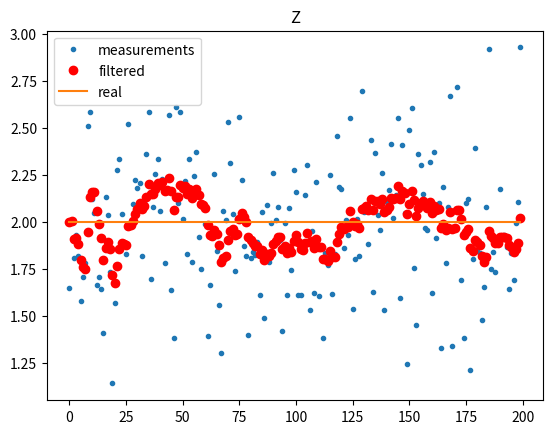
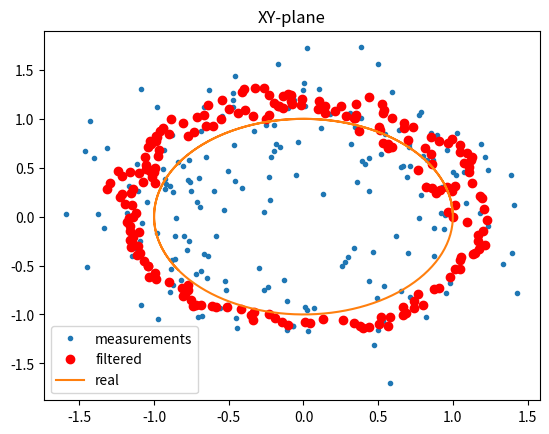

These figures' Python source, in order:
import numpy as np
from math import *

import matplotlib.pyplot as plt


def transition_matrix(T):
	"""
	input: T - timestep
	output: G - 6x6 transition matrix, propagating position and velocity
			accoring to the motion model:
			x_i = x_i-1 + v_i*T + ui*T^2 / 2
			v_i = v_i-1 + ui* T
			ui  = a_i + eps_i
			for each of 3 coordinates x = [x, y, z], v = [vx, vy, vz],
			where a_i is random acceleration
	"""
	G = np.eye(6);
	G[0,1] = T;
	G[2,3] = T;
	G[4,5] = T;
	return G # 6x6

def odometry_covariance_matrix(T, sigmaA):
	"""
	input: T - timestep, sigmaA - acceleration a_i std deviation
	F describes random acceleration terms in motion model
	"""
	F = np.array([[T**2/2, 0, 0], [T, 0, 0], [0, T**2/2, 0], [0, T, 0], [0, 0, T**2/2], [0, 0, T]])
	R = F @ F.T * (sigmaA**2)
	return R # 6x6 - odometry noise matrix

def observation_matrix(T):
	"""
	input: T - timestep
	output: H - 3x6 measurement matrix, choosing zx, zy, zz from Xpr
	"""
	H = np.zeros((3,6))
	H[0,0] = 1
	H[1,2] = 1
	H[2,4] = 1
	return H # 3x6


def kalman_filter(X0, P0, z, T):
	"""
	input: X0 - initial state
		   z - measurements vector (noisy trajectory)
		   T - timestep
	output: Xfl - filtered trajectory
			Pfl - array of covariences on each timestep
	"""
	N = z.shape[1]
	Xpr = np.zeros((6,N))
	Xpr[:,0] = X0
	Xfl = np.zeros((6,N))
	Xfl[:,0] = X0

	Ppr = [P0]
	Pfl = [P0]

	K = [np.zeros((6,3))]

	G = transition_matrix(T)
	R = odometry_covariance_matrix(T, sigmaA=0.4)
	H = observation_matrix(T)
	sigmaN = 0.1
	Q = np.diag(sigmaN**2 * np.ones(3))
	# print('Q=\n', Q)

	for i in range(1,N):
	    # prediction
	    Xpr[:,i] = G @ Xfl[:,i-1]
	    Ppr.append(G @ Pfl[i-1] @ (G.T) + R)

	    # correction
	    K.append( Ppr[i] @ H.T @ np.linalg.inv(H @ Ppr[i] @ H.T + Q) )
	    Xfl[:,i] = Xpr[:,i] + K[i] @ (z[:,i] - H @ Xpr[:,i])
	    Pfl.append( (np.eye(6) - K[i] @ H) @ Ppr[i] )

	    # Xfl = Xpr; Pfl = Ppr

	return np.array(Xfl), np.array(Pfl)


visualize = 1

T = 0.05
# G = transition_matrix(T)
# R = odometry_covariance_matrix(T, sigmaA=4)
# H = observation_matrix(T)

# print('G = \n', G)
# print('R = \n', R)
# print('H = \n', H)

N = 200
t = T * np.linspace(1, N, N)
x = np.cos(t); y = np.sin(t); z = 2*np.ones(N)
sigma_noise = 0.3
zx = x + sigma_noise*np.random.randn(N)
zy = y + sigma_noise*np.random.randn(N)
zz = z + sigma_noise*np.random.randn(N)

Z = np.vstack((zx,zy,zz))
X0 = np.array([1,0.1, 0,0.1, 2,0]) # x,vx, y,vy, z,nz
P0 = 0.1 * np.eye(6)
Xfl, Pfl = kalman_filter(X0, P0, Z, T)

xfl = Xfl[0,:]
yfl = Xfl[2,:]
zfl = Xfl[4,:]


if visualize:
	# plt.figure()
	# plt.plot(Pfl[:,0,0])
	# plt.title('Sigma_X')

	# plt.figure()
	# plt.plot(Pfl[:,2,2])
	# plt.title('Sigma_Y')

	# plt.figure()
	# plt.plot(Pfl[:,4,4])
	# plt.title('Sigma_Z')

	# plt.figure()
	# plt.plot(zx, '.')
	# plt.plot(xfl)
	# plt.plot(x)
	# plt.title('X')
	# plt.legend(['measurements', 'filtered', 'real'])

	# plt.figure()
	# plt.plot(zy, '.')
	# plt.plot(yfl)
	# plt.plot(y)
	# plt.title('Y')
	# plt.legend(['measurements', 'filtered', 'real'])

	plt.figure()
	plt.plot(zz, '.')
	plt.plot(zfl, 'ro')
	plt.plot(z)
	plt.title('Z')
	plt.legend(['measurements', 'filtered', 'real'])

	plt.figure()
	plt.plot(zx, zy, '.')
	plt.plot(xfl, yfl, 'ro')
	plt.plot(x, y)
	plt.title('XY-plane')
	plt.legend(['measurements', 'filtered', 'real'])

	plt.show()